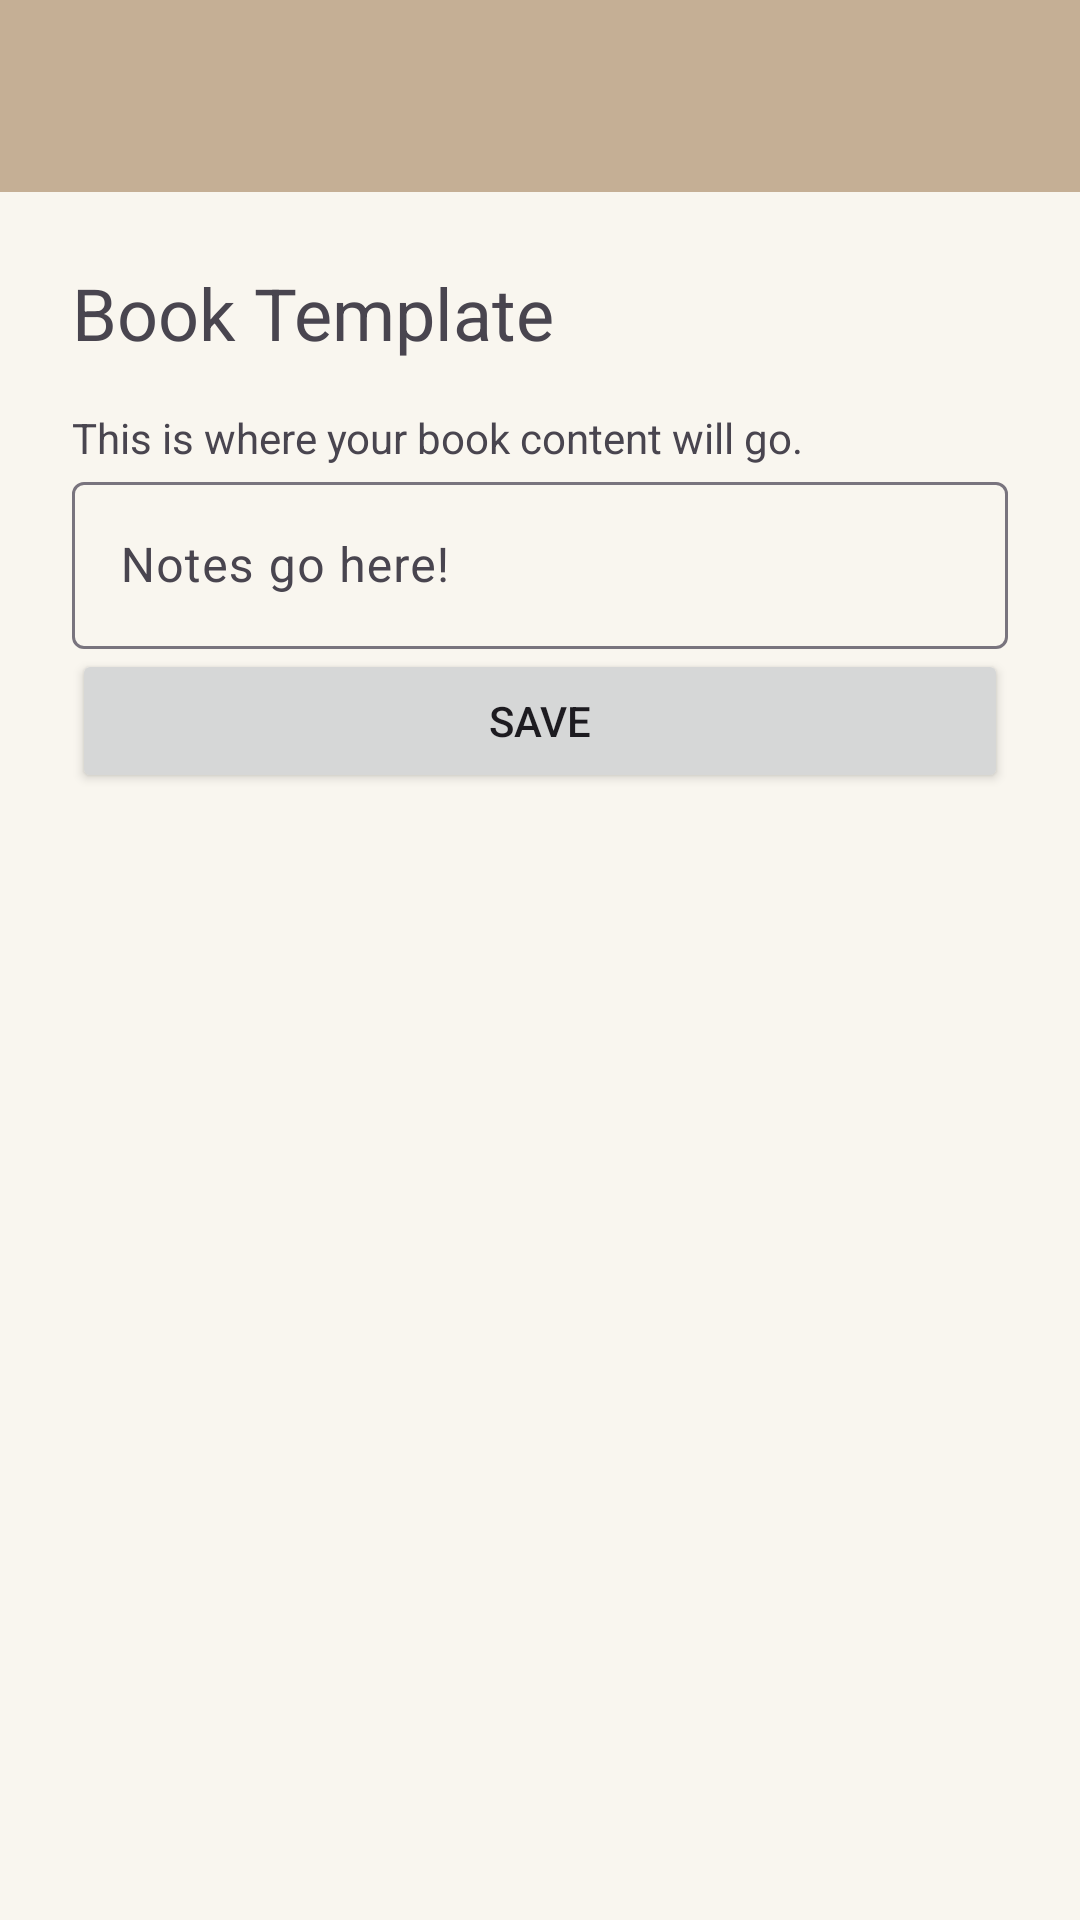

This screen was rendered from an Android layout file. Write that file and the resources it references.
<!-- AndroidManifest.xml: application theme Theme.PocketShelf -->
<!-- res/layout/activity_book_template.xml -->
<?xml version="1.0" encoding="utf-8"?>
<LinearLayout
    xmlns:android="http://schemas.android.com/apk/res/android"
    xmlns:app="http://schemas.android.com/apk/res-auto"
    xmlns:tools="http://schemas.android.com/tools"
    android:layout_width="match_parent"
    android:layout_height="match_parent"
    android:orientation="vertical"
    tools:context=".BooksScreen">


    <androidx.appcompat.widget.Toolbar
        android:id="@+id/my_toolbar"
        android:layout_width="match_parent"
        android:layout_height="?attr/actionBarSize"
        android:background="?attr/colorPrimary"
        android:elevation="4dp"
        android:theme="@style/ThemeOverlay.AppCompat.ActionBar"
        app:popupTheme="@style/ThemeOverlay.AppCompat.Light"/>

    <ScrollView
        android:layout_width="match_parent"
        android:layout_height="match_parent"
        android:orientation="vertical">

        <LinearLayout
            android:orientation="vertical"
            android:padding="24dp"
            android:layout_width="match_parent"
            android:layout_height="wrap_content">


            <TextView
                android:text="Book Template"
                android:textSize="24sp"
                android:layout_width="wrap_content"
                android:layout_height="wrap_content" />

            <TextView
                android:id="@+id/content"
                android:text="This is where your book content will go."
                android:layout_marginTop="16dp"
                android:layout_width="match_parent"
                android:layout_height="wrap_content" />

            <com.google.android.material.textfield.TextInputLayout
                android:layout_width="match_parent"
                android:layout_height="match_parent">

                <com.google.android.material.textfield.TextInputEditText

                    android:id="@+id/notesinput"
                    android:layout_width="match_parent"
                    android:layout_height="wrap_content"
                    android:hint="Notes go here!" />
            </com.google.android.material.textfield.TextInputLayout>

            <Button
                android:id="@+id/savebtn"
                android:layout_width="match_parent"
                android:layout_height="wrap_content"
                android:text="Save" />

        </LinearLayout>
    </ScrollView>

</LinearLayout>
<!-- resources referenced by this layout -->
<resources>
  <style name="Theme.PocketShelf" parent="Base.Theme.PocketShelf" />
  <style name="Base.Theme.PocketShelf" parent="Theme.Material3.DayNight.NoActionBar">
          <item name="colorPrimary">#C5AF95</item>
          <item name="android:windowBackground">#F9F6EF</item>
          <item name="floatingActionButtonStyle">@style/Widget.MyApp.FAB</item>
  
  
          
          
      </style>
  <style name="Widget.MyApp.FAB" parent="Widget.MaterialComponents.FloatingActionButton">
          <item name="backgroundTint">#000000</item>  
      </style>
</resources>
